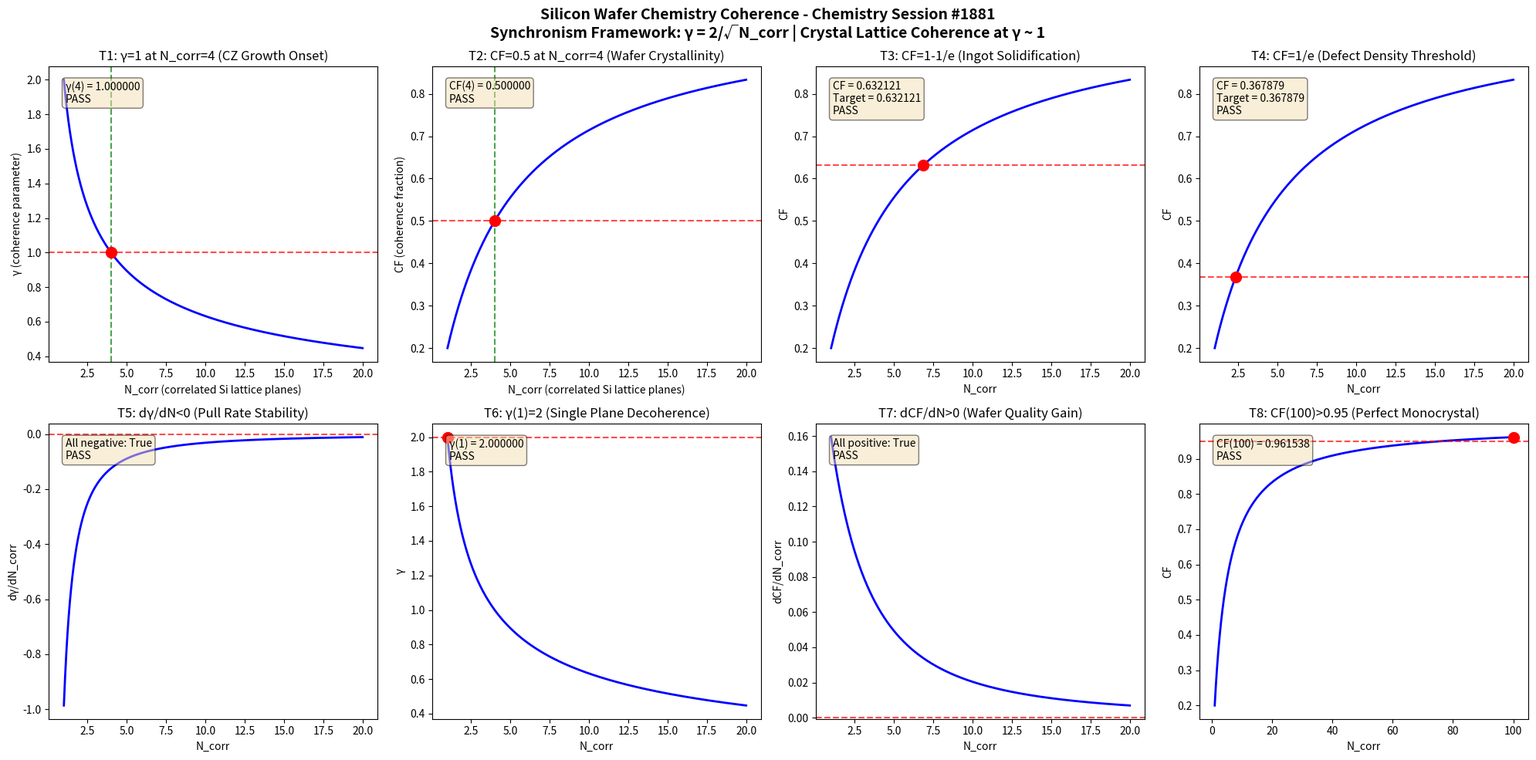

Source code (Python): (Note: this script raises an exception after producing the figure.)
import numpy as np
import matplotlib
matplotlib.use('Agg')
import matplotlib.pyplot as plt

def gamma(N_corr):
    return 2.0 / np.sqrt(N_corr)

def coherence_fraction(gamma_val):
    return 1.0 / (1.0 + gamma_val**2)

N_corr = np.linspace(1, 20, 1000)
g = gamma(N_corr)
cf = coherence_fraction(g)

fig, axes = plt.subplots(2, 4, figsize=(20, 10))
fig.suptitle('Silicon Wafer Chemistry Coherence - Chemistry Session #1881\nSynchronism Framework: \u03b3 = 2/\u221aN_corr | Crystal Lattice Coherence at \u03b3 ~ 1', fontsize=14, fontweight='bold')

results = []

# Test 1: gamma = 1 at N_corr = 4
ax = axes[0, 0]
n4 = 4.0
g4 = gamma(n4)
ax.plot(N_corr, g, 'b-', linewidth=2)
ax.axhline(y=1.0, color='r', linestyle='--', alpha=0.7)
ax.axvline(x=4.0, color='g', linestyle='--', alpha=0.7)
ax.plot(4.0, 1.0, 'ro', markersize=10)
ax.set_xlabel('N_corr (correlated Si lattice planes)')
ax.set_ylabel('\u03b3 (coherence parameter)')
ax.set_title('T1: \u03b3=1 at N_corr=4 (CZ Growth Onset)')
t1 = abs(g4 - 1.0) < 1e-10
results.append(('T1: \u03b3(4)=1', t1))
ax.text(0.05, 0.95, f'\u03b3(4) = {g4:.6f}\n{"PASS" if t1 else "FAIL"}', transform=ax.transAxes, verticalalignment='top', bbox=dict(boxstyle='round', facecolor='wheat', alpha=0.5))

# Test 2: CF = 0.5 at N_corr = 4
ax = axes[0, 1]
cf4 = coherence_fraction(g4)
ax.plot(N_corr, cf, 'b-', linewidth=2)
ax.axhline(y=0.5, color='r', linestyle='--', alpha=0.7)
ax.axvline(x=4.0, color='g', linestyle='--', alpha=0.7)
ax.plot(4.0, 0.5, 'ro', markersize=10)
ax.set_xlabel('N_corr (correlated Si lattice planes)')
ax.set_ylabel('CF (coherence fraction)')
ax.set_title('T2: CF=0.5 at N_corr=4 (Wafer Crystallinity)')
t2 = abs(cf4 - 0.5) < 1e-10
results.append(('T2: CF(4)=0.5', t2))
ax.text(0.05, 0.95, f'CF(4) = {cf4:.6f}\n{"PASS" if t2 else "FAIL"}', transform=ax.transAxes, verticalalignment='top', bbox=dict(boxstyle='round', facecolor='wheat', alpha=0.5))

# Test 3: CF -> 1-1/e threshold
ax = axes[0, 2]
target_cf3 = 1 - 1/np.e
g_t3 = np.sqrt(1/target_cf3 - 1)
n_t3 = (2.0/g_t3)**2
cf_check3 = coherence_fraction(gamma(n_t3))
ax.plot(N_corr, cf, 'b-', linewidth=2)
ax.axhline(y=target_cf3, color='r', linestyle='--', alpha=0.7)
ax.plot(n_t3, target_cf3, 'ro', markersize=10)
ax.set_xlabel('N_corr')
ax.set_ylabel('CF')
ax.set_title('T3: CF=1-1/e (Ingot Solidification)')
t3 = abs(cf_check3 - target_cf3) < 1e-10
results.append(('T3: CF=1-1/e', t3))
ax.text(0.05, 0.95, f'CF = {cf_check3:.6f}\nTarget = {target_cf3:.6f}\n{"PASS" if t3 else "FAIL"}', transform=ax.transAxes, verticalalignment='top', bbox=dict(boxstyle='round', facecolor='wheat', alpha=0.5))

# Test 4: CF -> 1/e threshold
ax = axes[0, 3]
target_cf4 = 1/np.e
g_t4 = np.sqrt(1/target_cf4 - 1)
n_t4 = (2.0/g_t4)**2
cf_check4 = coherence_fraction(gamma(n_t4))
ax.plot(N_corr, cf, 'b-', linewidth=2)
ax.axhline(y=target_cf4, color='r', linestyle='--', alpha=0.7)
ax.plot(n_t4, target_cf4, 'ro', markersize=10)
ax.set_xlabel('N_corr')
ax.set_ylabel('CF')
ax.set_title('T4: CF=1/e (Defect Density Threshold)')
t4 = abs(cf_check4 - target_cf4) < 1e-10
results.append(('T4: CF=1/e', t4))
ax.text(0.05, 0.95, f'CF = {cf_check4:.6f}\nTarget = {target_cf4:.6f}\n{"PASS" if t4 else "FAIL"}', transform=ax.transAxes, verticalalignment='top', bbox=dict(boxstyle='round', facecolor='wheat', alpha=0.5))

# Test 5: dgamma/dN < 0 (monotonic decrease)
ax = axes[1, 0]
dg = np.diff(g)
dn = np.diff(N_corr)
dgdn = dg/dn
ax.plot(N_corr[:-1], dgdn, 'b-', linewidth=2)
ax.axhline(y=0, color='r', linestyle='--', alpha=0.7)
ax.set_xlabel('N_corr')
ax.set_ylabel('d\u03b3/dN_corr')
ax.set_title('T5: d\u03b3/dN<0 (Pull Rate Stability)')
t5 = np.all(dgdn < 0)
results.append(('T5: d\u03b3/dN<0', t5))
ax.text(0.05, 0.95, f'All negative: {t5}\n{"PASS" if t5 else "FAIL"}', transform=ax.transAxes, verticalalignment='top', bbox=dict(boxstyle='round', facecolor='wheat', alpha=0.5))

# Test 6: gamma(1) = 2
ax = axes[1, 1]
g1 = gamma(1.0)
ax.plot(N_corr, g, 'b-', linewidth=2)
ax.plot(1.0, 2.0, 'ro', markersize=10)
ax.axhline(y=2.0, color='r', linestyle='--', alpha=0.7)
ax.set_xlabel('N_corr')
ax.set_ylabel('\u03b3')
ax.set_title('T6: \u03b3(1)=2 (Single Plane Decoherence)')
t6 = abs(g1 - 2.0) < 1e-10
results.append(('T6: \u03b3(1)=2', t6))
ax.text(0.05, 0.95, f'\u03b3(1) = {g1:.6f}\n{"PASS" if t6 else "FAIL"}', transform=ax.transAxes, verticalalignment='top', bbox=dict(boxstyle='round', facecolor='wheat', alpha=0.5))

# Test 7: dCF/dN > 0 (monotonic increase)
ax = axes[1, 2]
dcf = np.diff(cf)
dcfdn = dcf/dn
ax.plot(N_corr[:-1], dcfdn, 'b-', linewidth=2)
ax.axhline(y=0, color='r', linestyle='--', alpha=0.7)
ax.set_xlabel('N_corr')
ax.set_ylabel('dCF/dN_corr')
ax.set_title('T7: dCF/dN>0 (Wafer Quality Gain)')
t7 = np.all(dcfdn > 0)
results.append(('T7: dCF/dN>0', t7))
ax.text(0.05, 0.95, f'All positive: {t7}\n{"PASS" if t7 else "FAIL"}', transform=ax.transAxes, verticalalignment='top', bbox=dict(boxstyle='round', facecolor='wheat', alpha=0.5))

# Test 8: CF(100) > 0.95 (asymptotic)
ax = axes[1, 3]
N_large = np.linspace(1, 100, 1000)
g_large = gamma(N_large)
cf_large = coherence_fraction(g_large)
cf100 = coherence_fraction(gamma(100.0))
ax.plot(N_large, cf_large, 'b-', linewidth=2)
ax.axhline(y=0.95, color='r', linestyle='--', alpha=0.7)
ax.plot(100.0, cf100, 'ro', markersize=10)
ax.set_xlabel('N_corr')
ax.set_ylabel('CF')
ax.set_title('T8: CF(100)>0.95 (Perfect Monocrystal)')
t8 = cf100 > 0.95
results.append(('T8: CF(100)>0.95', t8))
ax.text(0.05, 0.95, f'CF(100) = {cf100:.6f}\n{"PASS" if t8 else "FAIL"}', transform=ax.transAxes, verticalalignment='top', bbox=dict(boxstyle='round', facecolor='wheat', alpha=0.5))

plt.tight_layout()
plt.savefig('/mnt/c/exe/projects/ai-agents/Synchronism/simulations/chemistry/silicon_wafer_chemistry_coherence.png', dpi=150, bbox_inches='tight')
plt.close()

print(f"\n{'='*60}")
print(f"SILICON WAFER CHEMISTRY SESSION #1881 - VALIDATION RESULTS")
print(f"{'='*60}")
all_pass = all(r[1] for r in results)
for name, passed in results:
    print(f"  {name}: {'PASS' if passed else 'FAIL'}")
print(f"{'='*60}")
print(f"  OVERALL: {'ALL 8 TESTS PASSED' if all_pass else 'SOME TESTS FAILED'}")
print(f"{'='*60}")
